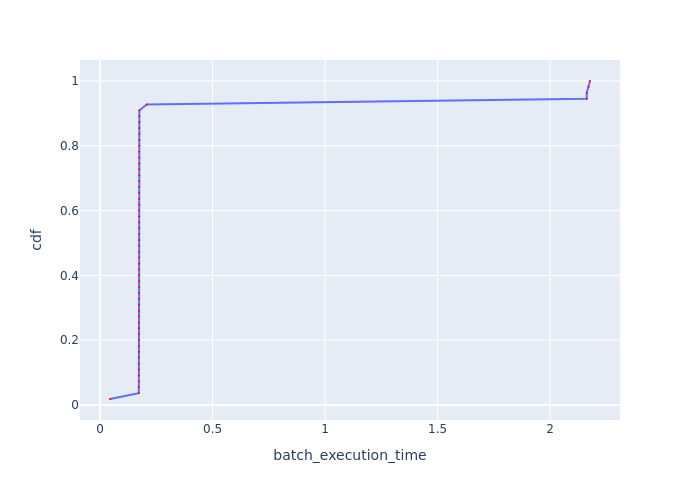

The table this chart was drawn from, first rows:
Batch Id, batch_execution_time, cdf
50, 0.0442, 0.01818
1, 0.172, 0.03636
2, 0.1723, 0.05455
19, 0.1726, 0.07273
10, 0.1727, 0.09091
38, 0.173, 0.1091
32, 0.173, 0.1273
7, 0.173, 0.1455
13, 0.1731, 0.1636
48, 0.1731, 0.1818
26, 0.1732, 0.2
6, 0.1732, 0.2182
35, 0.1732, 0.2364
22, 0.1733, 0.2545
44, 0.1733, 0.2727
15, 0.1734, 0.2909
29, 0.1735, 0.3091
28, 0.1735, 0.3273
4, 0.1735, 0.3455
30, 0.1735, 0.3636
14, 0.1735, 0.3818
41, 0.1736, 0.4
49, 0.1736, 0.4182
42, 0.1737, 0.4364
25, 0.1737, 0.4545
3, 0.1737, 0.4727
11, 0.1738, 0.4909
27, 0.1738, 0.5091
8, 0.1738, 0.5273
34, 0.1738, 0.5455
21, 0.1738, 0.5636
18, 0.1739, 0.5818
20, 0.1739, 0.6
16, 0.1739, 0.6182
23, 0.174, 0.6364
36, 0.174, 0.6545
24, 0.174, 0.6727
37, 0.1741, 0.6909
31, 0.1741, 0.7091
46, 0.1741, 0.7273
17, 0.1741, 0.7455
9, 0.1742, 0.7636
12, 0.1742, 0.7818
43, 0.1743, 0.8
39, 0.1743, 0.8182
5, 0.1744, 0.8364
47, 0.1744, 0.8545
45, 0.1745, 0.8727
33, 0.1746, 0.8909
40, 0.1747, 0.9091
0, 0.2072, 0.9273
51, 2.162, 0.9455
53, 2.163, 0.9636
52, 2.17, 0.9818
54, 2.177, 1.0
